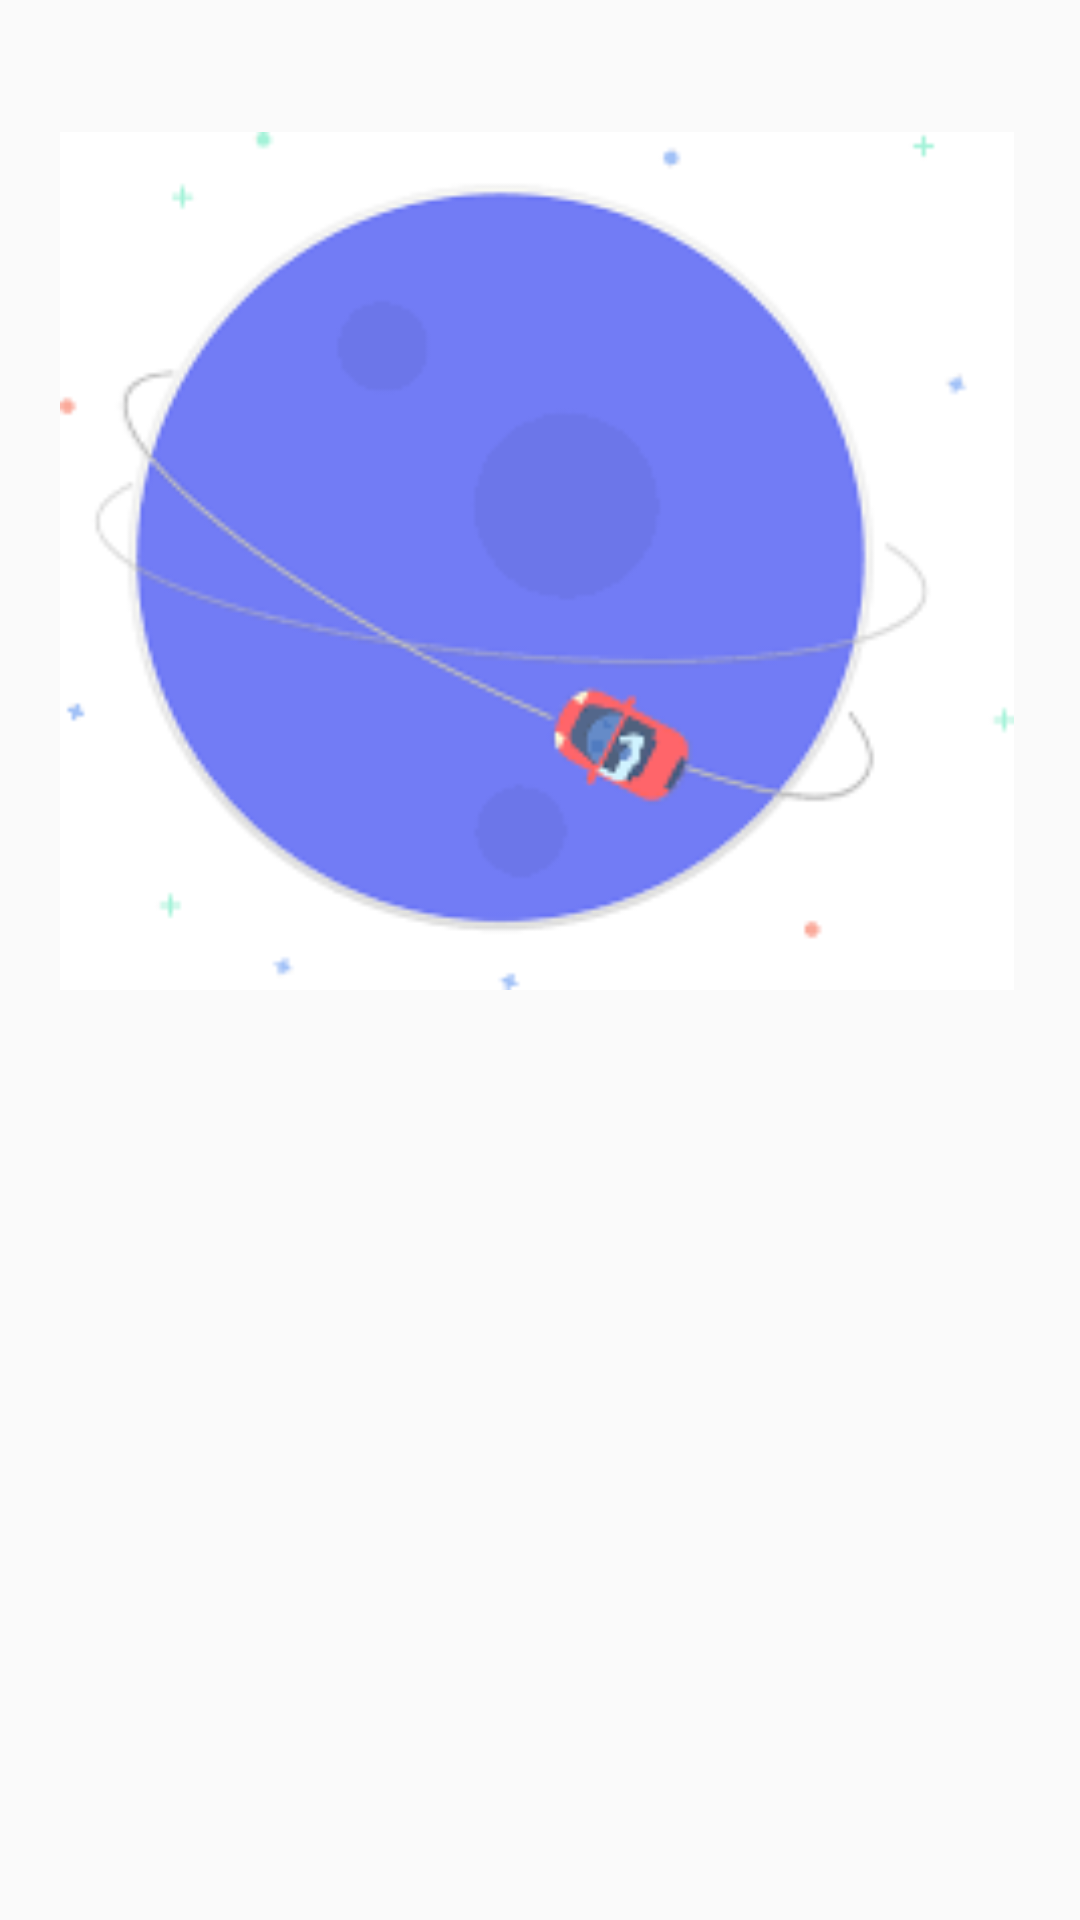

This screen was rendered from an Android layout file. Write that file and the resources it references.
<!-- AndroidManifest.xml: application theme Theme.QuickCarHire -->
<!-- res/layout/layout_launcher_3.xml -->
<?xml version="1.0" encoding="utf-8"?>
<RelativeLayout xmlns:android="http://schemas.android.com/apk/res/android"
    xmlns:app="http://schemas.android.com/apk/res-auto"
    android:layout_width="match_parent"
    android:layout_height="match_parent">


    <ImageView
        android:id="@+id/imageView"
        android:layout_width="409dp"
        android:layout_height="286dp"
        android:layout_alignParentStart="true"
        android:layout_alignParentTop="true"
        android:layout_alignParentEnd="true"
        android:layout_centerHorizontal="true"
        android:layout_marginStart="0dp"
        android:layout_marginTop="44dp"
        android:layout_marginEnd="2dp"
        app:srcCompat="@drawable/launcher3" />

    <TextView
        android:id="@+id/textView2"
        android:layout_width="288dp"
        android:layout_height="wrap_content"
        android:layout_below="@+id/imageView"
        android:layout_alignParentStart="true"
        android:layout_alignParentBottom="true"
        android:layout_marginStart="20dp"
        android:layout_marginTop="33dp"
        android:layout_marginBottom="328dp"
        android:text="Need a car?"
        android:textSize="30sp"
        android:textStyle="bold" />

    <TextView
        android:id="@+id/textView3"
        android:layout_width="288dp"
        android:layout_height="wrap_content"
        android:layout_below="@+id/imageView"
        android:layout_alignParentStart="true"
        android:layout_alignParentBottom="true"
        android:layout_marginStart="20dp"
        android:layout_marginTop="90dp"
        android:layout_marginBottom="271dp"
        android:text="Rent it quickly now!"
        android:textSize="30sp"
        android:textStyle="bold" />

    <TextView
        android:id="@+id/textView4"
        android:layout_width="wrap_content"
        android:layout_height="wrap_content"
        android:layout_alignTop="@+id/textView3"
        android:layout_alignParentStart="true"
        android:layout_alignParentEnd="true"
        android:layout_alignParentBottom="true"
        android:layout_marginStart="20dp"
        android:layout_marginTop="72dp"
        android:layout_marginBottom="199dp"
        android:text="You can choose your ideal car and book it easily with Quick Car Hire."
        android:textSize="16sp" />

</RelativeLayout>
<!-- resources referenced by this layout -->
<resources>
  <!-- drawable launcher3: png bitmap (drawable, 5081 bytes) -->
  <style name="Theme.QuickCarHire" parent="Base.Theme.QuickCarHire" />
  <style name="Base.Theme.QuickCarHire" parent="Theme.AppCompat.DayNight.DarkActionBar">
          
          
  
      </style>
</resources>
